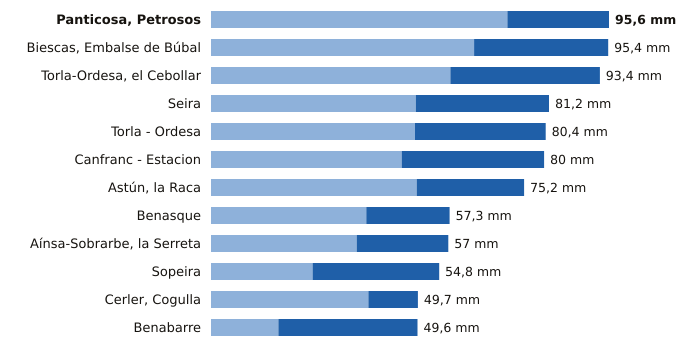

Data behind this chart, as committed beside it:
estacion, provincia, indicativo, mm_6_dias_anteriores, mm_hoy, mm_7_dias, horas_de_hoy
Panticosa, Petrosos, Huesca, 9451F, 71.2, 24.4, 95.6, 12
Biescas, Embalse de Búbal, Huesca, 9453X, 63.2, 32.2, 95.4, 12
Torla-Ordesa, el Cebollar, Huesca, 9814I, 57.5, 35.9, 93.4, 12
Seira, Huesca, 9843A, 49.2, 32.0, 81.2, 12
Torla - Ordesa, Huesca, 9814X, 49.0, 31.4, 80.4, 12
Canfranc - Estacion, Huesca, 9198X, 45.8, 34.2, 80.0, 12
Astún, la Raca, Huesca, 9195C, 49.4, 25.8, 75.2, 12
Benasque, Huesca, 9838B, 37.3, 20.0, 57.3, 12
Aínsa-Sobrarbe, la Serreta, Huesca, 9808X, 35.0, 22.0, 57.0, 12
Sopeira, Huesca, 9751, 24.4, 30.4, 54.8, 12
Cerler, Cogulla, Huesca, 9839V, 37.8, 11.9, 49.7, 12
Benabarre, Huesca, 9756X, 16.2, 33.4, 49.6, 12
